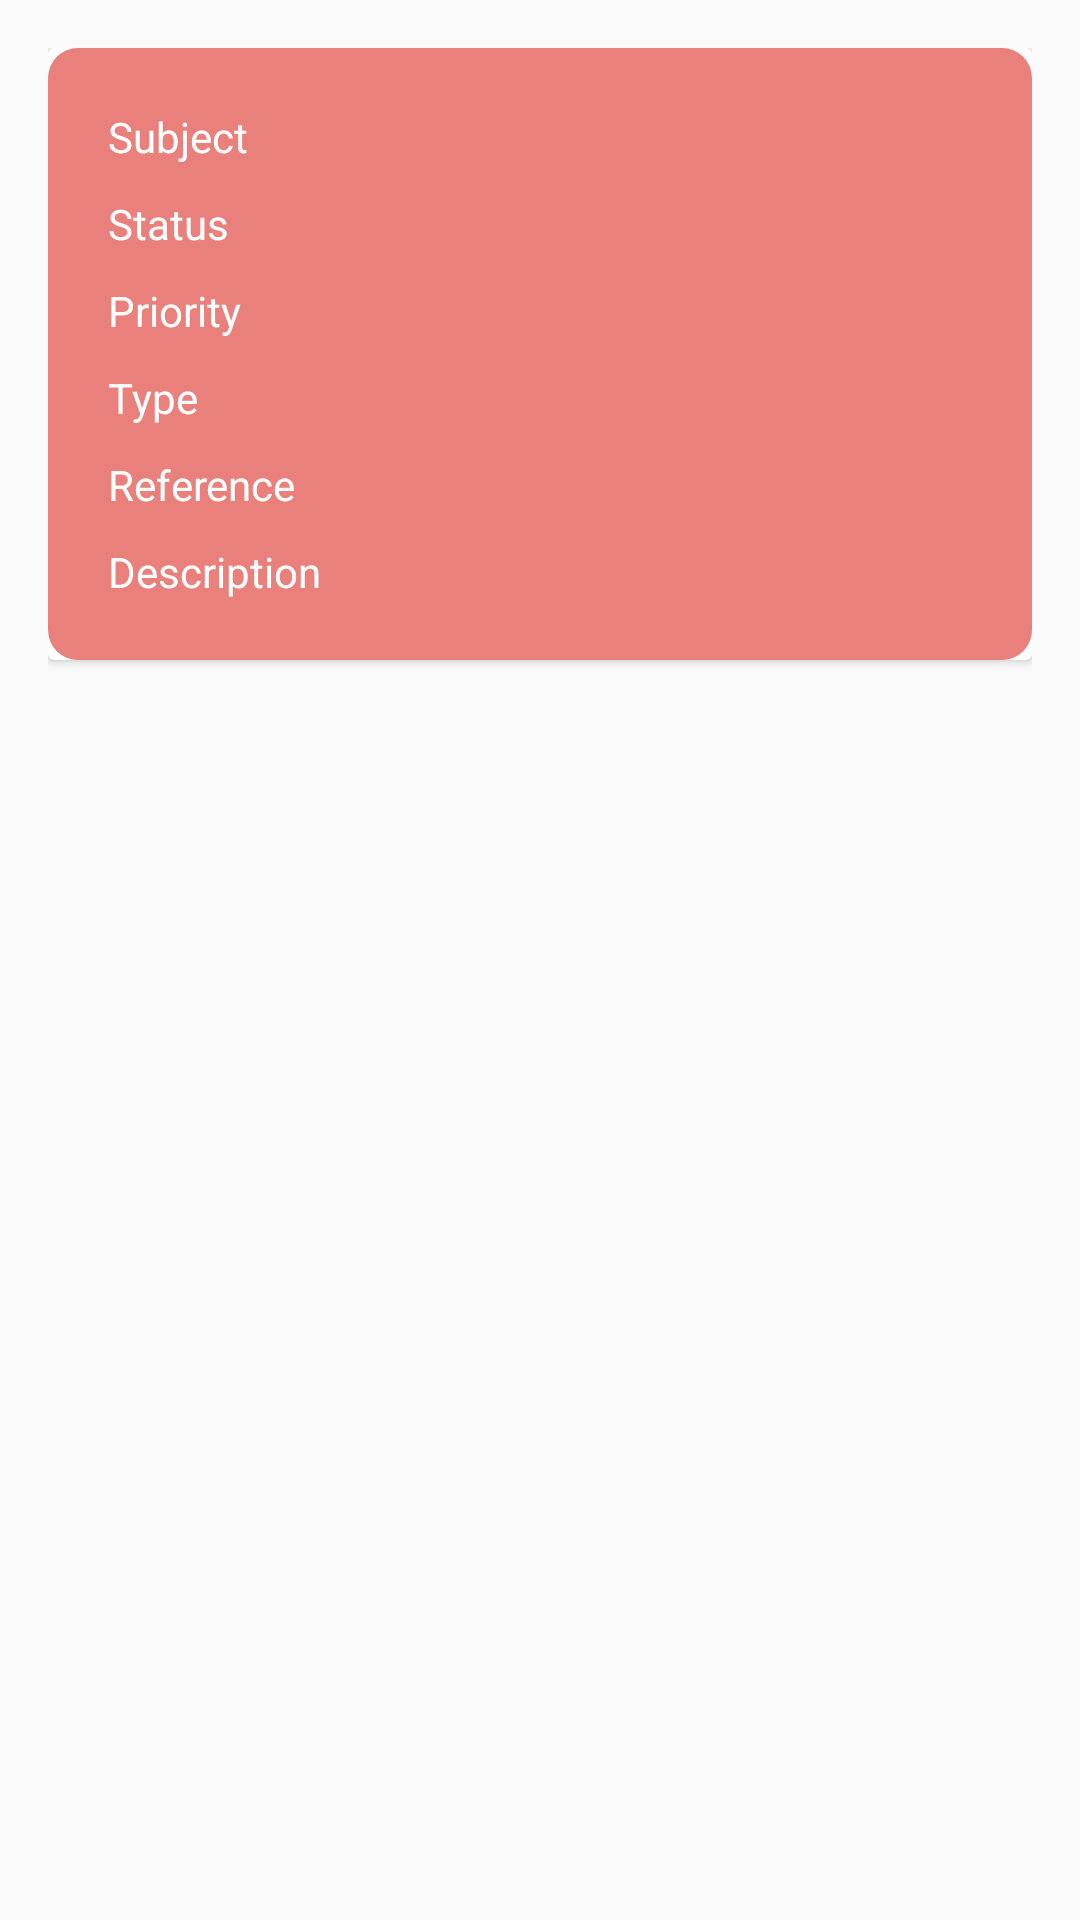

The Android layout XML behind this screen, and the referenced resources:
<!-- AndroidManifest.xml: application theme AppTheme -->
<!-- res/layout/content_ticket_details.xml -->
<?xml version="1.0" encoding="utf-8"?>
<RelativeLayout xmlns:android="http://schemas.android.com/apk/res/android"
    xmlns:app="http://schemas.android.com/apk/res-auto"
    xmlns:tools="http://schemas.android.com/tools"
    android:id="@+id/content_ticket_details"
    android:layout_width="match_parent"
    android:layout_height="match_parent"
    android:paddingBottom="@dimen/activity_vertical_margin"
    android:paddingLeft="@dimen/activity_horizontal_margin"
    android:paddingRight="@dimen/activity_horizontal_margin"
    android:paddingTop="@dimen/activity_vertical_margin"
    app:layout_behavior="@string/appbar_scrolling_view_behavior"
    tools:context="com.duosoft.duocrmtest.activity.TicketDetailsActivity"
    tools:showIn="@layout/activity_ticket_details">

    <android.support.v7.widget.CardView
        android:layout_width="wrap_content"
        android:layout_height="wrap_content">

        <RelativeLayout
            android:id="@+id/rlTicket"
            android:layout_width="match_parent"
            android:layout_height="match_parent"
            android:background="@drawable/ticket_item_shape">

            <TextView
                android:id="@+id/txtSubjectLeft"
                android:layout_width="wrap_content"
                android:layout_height="wrap_content"
                android:layout_alignParentLeft="true"
                android:layout_alignParentStart="true"
                android:layout_marginLeft="20dp"
                android:layout_marginStart="20dp"
                android:layout_marginTop="20dp"
                android:text="Subject"
                android:textColor="@color/colorWhite"
                android:textSize="@dimen/font_size_ticket_text" />

            <TextView
                android:id="@+id/txtDetailsSubject"
                android:layout_width="wrap_content"
                android:layout_height="wrap_content"
                android:layout_alignParentEnd="true"
                android:layout_alignParentRight="true"
                android:layout_marginEnd="20dp"
                android:layout_marginRight="20dp"
                android:layout_marginTop="20dp"
                android:text=""
                android:textColor="@color/colorWhite"
                android:textSize="@dimen/font_size_ticket_text" />


            <TextView
                android:id="@+id/txtStatusLeft"
                android:layout_width="wrap_content"
                android:layout_height="wrap_content"
                android:layout_alignParentLeft="true"
                android:layout_alignParentStart="true"
                android:layout_below="@+id/txtSubjectLeft"
                android:layout_marginLeft="20dp"
                android:layout_marginStart="20dp"
                android:layout_marginTop="10dp"
                android:text="Status"
                android:textColor="@color/colorWhite"
                android:textSize="@dimen/font_size_ticket_text" />

            <TextView
                android:id="@+id/txtDetailsStatus"
                android:layout_width="wrap_content"
                android:layout_height="wrap_content"
                android:layout_alignEnd="@+id/txtDetailsSubject"
                android:layout_alignParentRight="true"
                android:layout_alignRight="@+id/txtDetailsSubject"
                android:layout_below="@+id/txtDetailsSubject"
                android:layout_marginRight="20dp"
                android:layout_marginTop="10dp"
                android:text=""
                android:textColor="@color/colorWhite"
                android:textSize="@dimen/font_size_ticket_text" />

            <TextView
                android:id="@+id/txtPriorityLeft"
                android:layout_width="wrap_content"
                android:layout_height="wrap_content"
                android:layout_alignParentLeft="true"
                android:layout_alignParentStart="true"
                android:layout_below="@+id/txtStatusLeft"
                android:layout_marginLeft="20dp"
                android:layout_marginStart="20dp"
                android:layout_marginTop="10dp"
                android:text="Priority"
                android:textColor="@color/colorWhite"
                android:textSize="@dimen/font_size_ticket_text" />

            <TextView
                android:id="@+id/txtDetailsPriority"
                android:layout_width="wrap_content"
                android:layout_height="wrap_content"
                android:layout_alignEnd="@+id/txtDetailsStatus"
                android:layout_alignParentRight="true"
                android:layout_alignRight="@+id/txtDetailsStatus"
                android:layout_below="@+id/txtDetailsStatus"
                android:layout_marginEnd="20dp"
                android:layout_marginRight="20dp"
                android:layout_marginTop="10dp"
                android:text=""
                android:textColor="@color/colorWhite"
                android:textSize="@dimen/font_size_ticket_text" />

            <TextView
                android:id="@+id/txtTypeLeft"
                android:layout_width="wrap_content"
                android:layout_height="wrap_content"
                android:layout_alignParentLeft="true"
                android:layout_alignParentStart="true"
                android:layout_below="@+id/txtPriorityLeft"
                android:layout_marginLeft="20dp"
                android:layout_marginStart="20dp"
                android:layout_marginTop="10dp"
                android:text="Type"
                android:textColor="@color/colorWhite"
                android:textSize="@dimen/font_size_ticket_text" />

            <TextView
                android:id="@+id/txtDetailsType"
                android:layout_width="wrap_content"
                android:layout_height="wrap_content"
                android:layout_alignEnd="@+id/txtDetailsPriority"
                android:layout_alignParentEnd="true"
                android:layout_alignParentRight="true"
                android:layout_alignRight="@+id/txtDetailsPriority"
                android:layout_below="@+id/txtDetailsPriority"
                android:layout_marginEnd="20dp"
                android:layout_marginRight="20dp"
                android:layout_marginTop="10dp"
                android:text=""
                android:textColor="@color/colorWhite"
                android:textSize="@dimen/font_size_ticket_text" />

            <TextView
                android:id="@+id/txtReferenceLeft"
                android:layout_width="wrap_content"
                android:layout_height="wrap_content"
                android:layout_alignParentLeft="true"
                android:layout_alignParentStart="true"
                android:layout_below="@+id/txtTypeLeft"
                android:layout_marginLeft="20dp"
                android:layout_marginStart="20dp"
                android:layout_marginTop="10dp"
                android:text="Reference"
                android:textColor="@color/colorWhite"
                android:textSize="@dimen/font_size_ticket_text" />

            <TextView
                android:id="@+id/txtDetailsReference"
                android:layout_width="wrap_content"
                android:layout_height="wrap_content"
                android:layout_alignEnd="@+id/txtDetailsPriority"
                android:layout_alignParentEnd="true"
                android:layout_alignParentRight="true"
                android:layout_alignRight="@+id/txtDetailsPriority"
                android:layout_below="@+id/txtDetailsType"
                android:layout_marginEnd="20dp"
                android:layout_marginRight="20dp"
                android:layout_marginTop="10dp"
                android:text=""
                android:textColor="@color/colorWhite"
                android:textSize="@dimen/font_size_ticket_text" />

            <TextView
                android:id="@+id/txtDescriptionLeft"
                android:layout_width="wrap_content"
                android:layout_height="wrap_content"
                android:layout_alignParentLeft="true"
                android:layout_alignParentStart="true"
                android:layout_below="@+id/txtReferenceLeft"
                android:layout_marginBottom="20dp"
                android:layout_marginLeft="20dp"
                android:layout_marginStart="20dp"
                android:layout_marginTop="10dp"
                android:text="Description"
                android:textColor="@color/colorWhite"
                android:textSize="@dimen/font_size_ticket_text" />

            <TextView
                android:id="@+id/txtDetailsDescription"
                android:layout_width="wrap_content"
                android:layout_height="wrap_content"
                android:layout_alignEnd="@+id/txtDetailsReference"
                android:layout_alignParentEnd="true"
                android:layout_alignParentRight="true"
                android:layout_alignRight="@+id/txtDetailsReference"
                android:layout_below="@+id/txtDetailsReference"
                android:layout_marginBottom="20dp"
                android:layout_marginEnd="20dp"
                android:layout_marginRight="20dp"
                android:layout_marginTop="10dp"
                android:layout_toLeftOf="@+id/txtDescriptionLeft"
                android:paddingLeft="120dp"
                android:text=""
                android:textColor="@color/colorWhite"
                android:textSize="@dimen/font_size_ticket_text" />


        </RelativeLayout>

    </android.support.v7.widget.CardView>

</RelativeLayout>
<!-- res/layout/activity_ticket_details.xml (included above) -->
<?xml version="1.0" encoding="utf-8"?>
<android.support.design.widget.CoordinatorLayout xmlns:android="http://schemas.android.com/apk/res/android"
    xmlns:app="http://schemas.android.com/apk/res-auto"
    xmlns:tools="http://schemas.android.com/tools"
    android:id="@+id/coordinator_layout_ticket_details"
    android:layout_width="match_parent"
    android:layout_height="match_parent"
    android:fitsSystemWindows="true"
    tools:context="com.duosoft.duocrmtest.activity.TicketDetailsActivity">

    <android.support.design.widget.AppBarLayout
        android:layout_width="match_parent"
        android:layout_height="wrap_content"
        android:theme="@style/AppTheme.AppBarOverlay">

        <android.support.v7.widget.Toolbar
            android:id="@+id/toolbar"
            android:layout_width="match_parent"
            android:layout_height="?attr/actionBarSize"
            android:background="?attr/colorPrimary"
            app:popupTheme="@style/AppTheme.PopupOverlay" />

    </android.support.design.widget.AppBarLayout>

    <include layout="@layout/content_ticket_details" />

</android.support.design.widget.CoordinatorLayout>
<!-- resources referenced by this layout -->
<resources>
  <color name="colorWhite">#FFFFFF</color>
  <dimen name="activity_horizontal_margin">16dp</dimen>
  <dimen name="activity_vertical_margin">16dp</dimen>
  <dimen name="font_size_ticket_text">14sp</dimen>
  <!-- drawable ticket_item_shape (drawable) -->
  <?xml version="1.0" encoding="utf-8"?>
  <shape xmlns:android="http://schemas.android.com/apk/res/android"
      android:shape="rectangle">
  
      <solid android:color="@color/colorTicketBg"></solid>
  
      <corners android:radius="@dimen/ticket_corner_radius"></corners>
  
  </shape>
  <style name="AppTheme.AppBarOverlay" parent="ThemeOverlay.AppCompat.Dark.ActionBar" />
  <style name="AppTheme.PopupOverlay" parent="ThemeOverlay.AppCompat.Light">
  
      </style>
  <style name="AppTheme" parent="Theme.AppCompat.Light.DarkActionBar">
          
          <item name="colorPrimary">@color/colorPrimary</item>
          <item name="colorPrimaryDark">@color/colorPrimaryDark</item>
          <item name="colorAccent">@color/colorAccent</item>
      </style>
  <color name="colorTicketBg">#E9807B</color>
  <dimen name="ticket_corner_radius">10dp</dimen>
  <color name="colorPrimary">#E9807B</color>
  <color name="colorPrimaryDark">#C70039</color>
  <color name="colorAccent">#C70039</color>
</resources>
